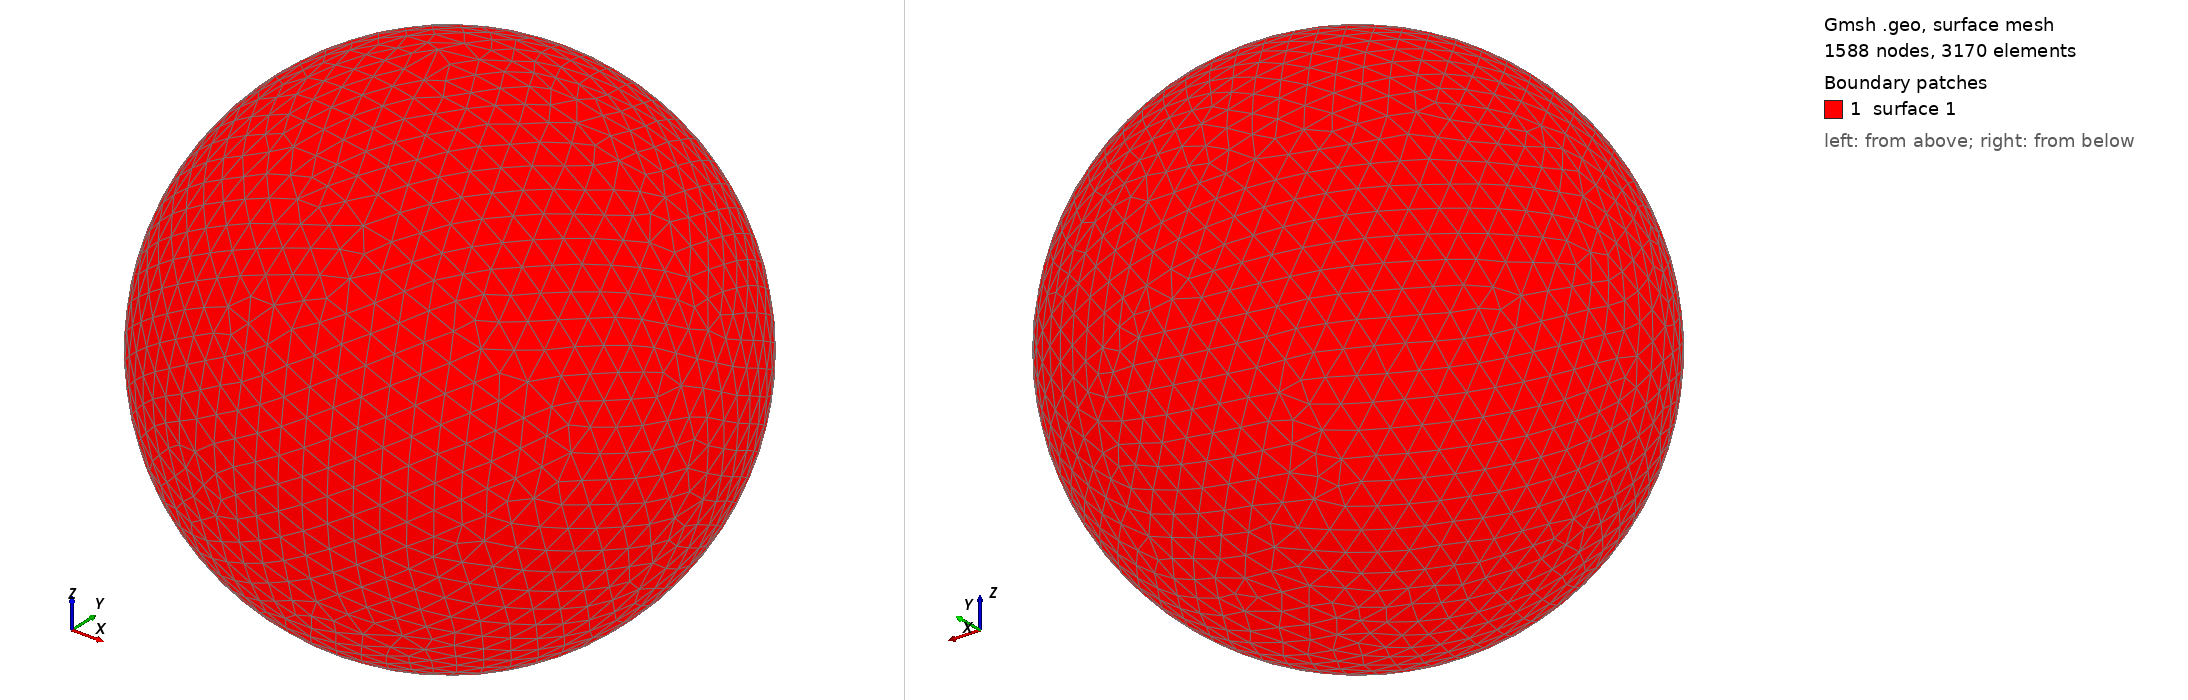

Gmsh geometry script, surface-meshed: 1588 nodes, 3170 surface elements. Boundary patches (legend numbers): 1 surface 1. Left view from above one corner, right view from below the opposite corner. The script declares no physical surfaces, so the legend lists its geometric surfaces. The drawing asked Gmsh for element sizes between 1% and 20% of the model's largest extent; the script's own settings can give other sizes.

=== shot0795.geo (drawn) ===
SetFactory("OpenCASCADE");
Point(1) = {0,0,0,0};
Sphere(1) = {0,0,0,0.00814600};
MeshSize{ PointsOf{ Surface{:}; } } = 0.000814600;
Mesh.ElementOrder=1;
Mesh.Format=39;
